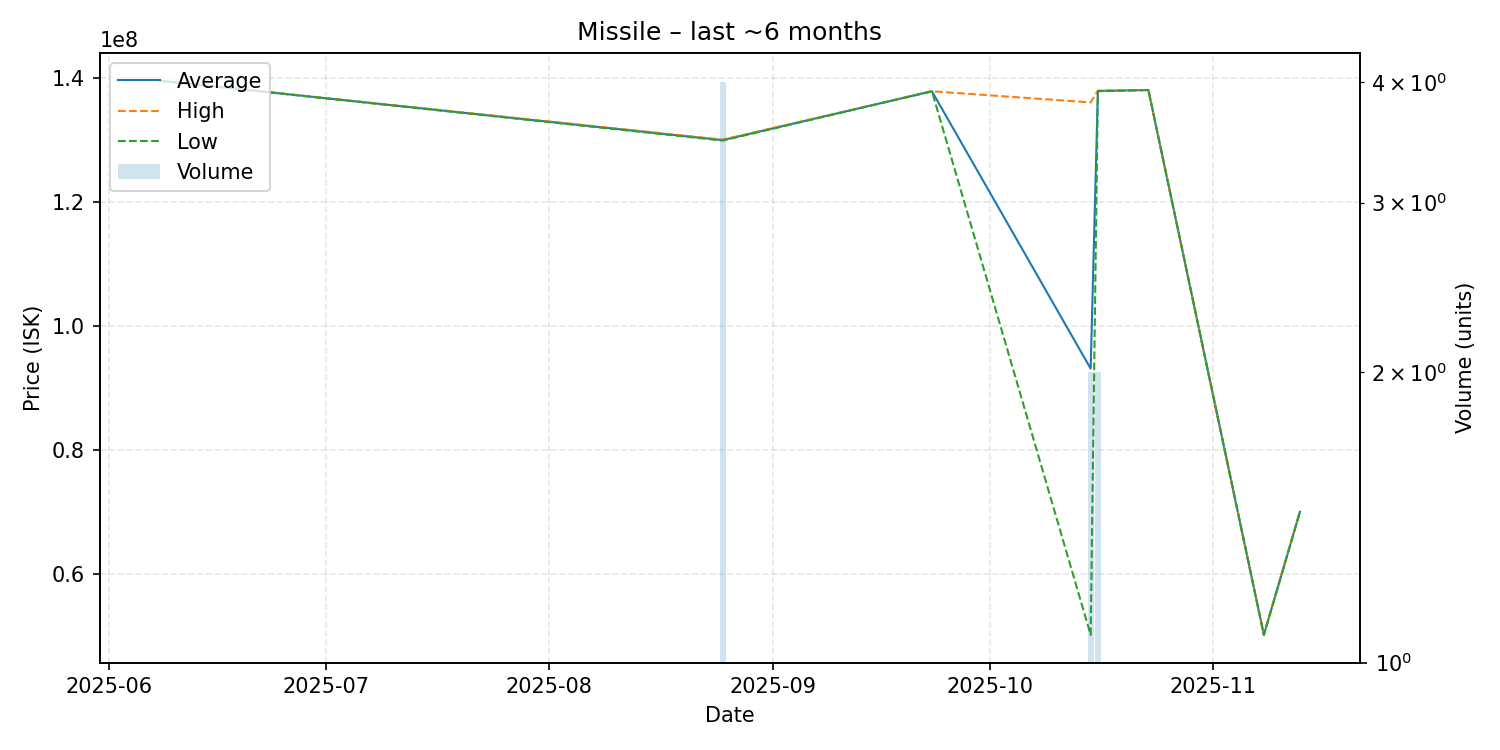

Data behind this chart, as committed beside it:
date, average, highest, lowest, order_count, volume
2025-06-08, 139500000, 139500000, 139500000, 1, 1
2025-08-25, 129925000, 130000000, 129850000, 3, 4
2025-09-23, 137800000, 137800000, 137800000, 1, 1
2025-10-15, 93075000, 136000000, 50150000, 2, 2
2025-10-16, 137850000, 137900000, 137800000, 2, 2
2025-10-23, 138000000, 138000000, 138000000, 1, 1
2025-11-08, 50150000, 50150000, 50150000, 1, 1
2025-11-13, 70000000, 70000000, 70000000, 1, 1
